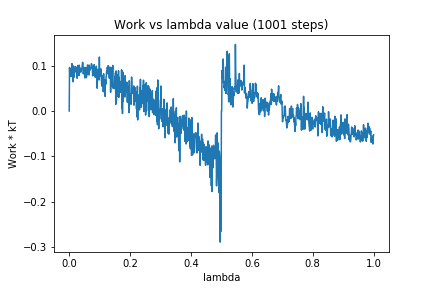

The table this chart was drawn from, first rows:
0, 0.0
1, 0.09587
2, 0.07992
3, 0.09371
4, 0.08675
5, 0.0869
6, 0.07598
7, 0.08339
8, 0.09009
9, 0.1044
10, 0.08422
11, 0.08478
12, 0.06441
13, 0.09957
14, 0.08217
15, 0.09507
16, 0.07457
17, 0.08332
18, 0.09064
19, 0.09761
20, 0.08756
21, 0.08631
22, 0.09727
23, 0.09269
24, 0.09101
25, 0.08095
26, 0.07221
27, 0.0887
28, 0.07875
29, 0.1006
30, 0.07994
31, 0.09048
32, 0.07823
33, 0.1009
34, 0.09201
35, 0.09243
36, 0.09456
37, 0.08985
38, 0.0855
39, 0.09244
40, 0.09261
41, 0.09212
42, 0.09584
43, 0.1011
44, 0.1073
45, 0.1037
46, 0.08194
47, 0.08492
48, 0.09396
49, 0.09618
50, 0.09376
51, 0.07299
52, 0.09223
53, 0.08992
54, 0.09118
55, 0.09579
56, 0.0731
57, 0.07521
58, 0.08288
59, 0.08045
60, 0.1014
... 940 more rows
